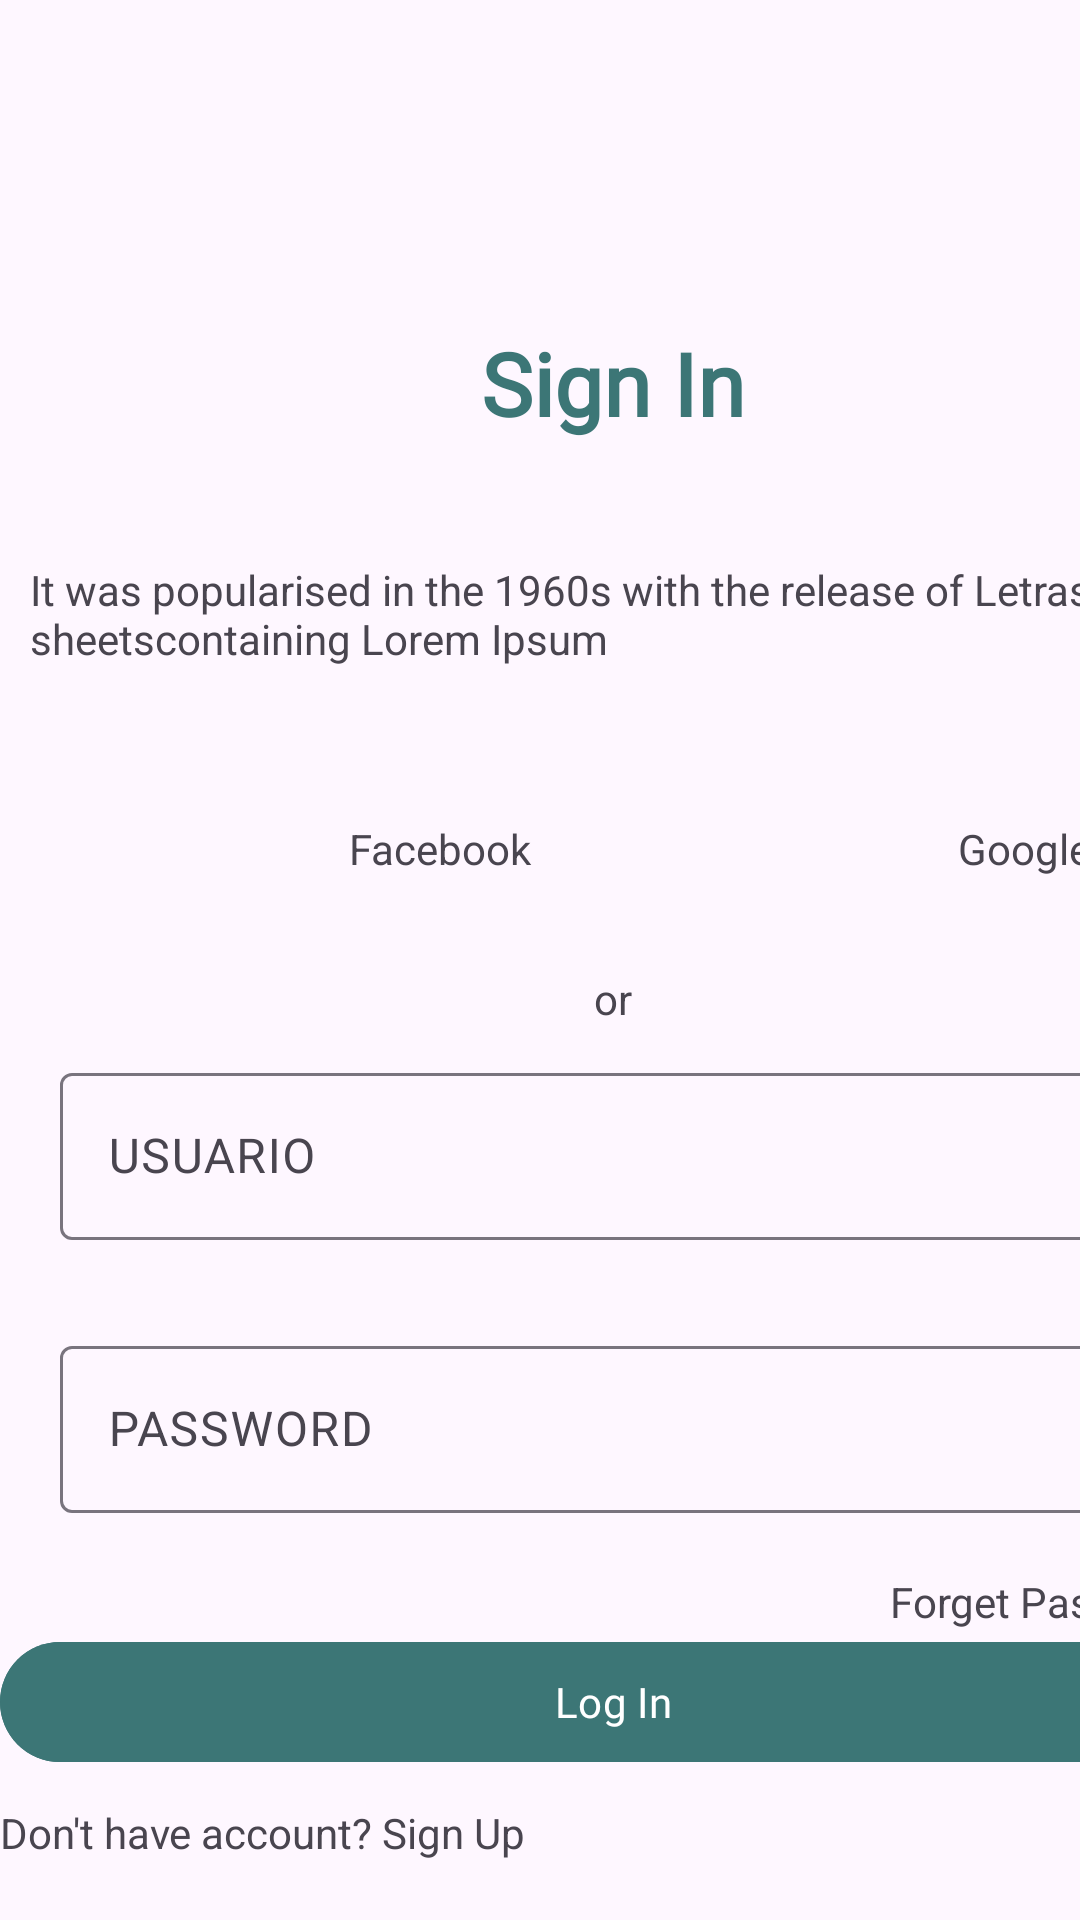

Layout XML and referenced resources for this Android screen:
<!-- AndroidManifest.xml: application theme Theme.MovilesParte1 -->
<!-- res/layout/activity_mobil_login_with_drawables.xml -->
<?xml version="1.0" encoding="utf-8"?>
<androidx.constraintlayout.widget.ConstraintLayout
    xmlns:android="http://schemas.android.com/apk/res/android"
    xmlns:tools="http://schemas.android.com/tools"
    xmlns:app="http://schemas.android.com/apk/res-auto"
    android:id="@+id/main"
    android:layout_width="match_parent"
    android:layout_height="match_parent"
    android:background="@drawable/fondo_minimalist"
    tools:context=".activity_mobil_login_with_drawables">

    <LinearLayout
        android:layout_width="409dp"
        android:layout_height="729dp"
        android:orientation="vertical"
        tools:layout_editor_absoluteX="1dp"
        tools:layout_editor_absoluteY="1dp"
        tools:ignore="MissingConstraints"
        android:gravity="center">

        <TextView
            android:id="@+id/textView2"
            android:layout_width="match_parent"
            android:layout_height="wrap_content"
            android:layout_marginBottom="40dp"
            android:fontFamily="@font/arbutus"
            android:gravity="center"
            android:text="Sign In"
            android:textColor="#3C7676"
            android:textSize="29sp"
            android:textStyle="bold" />

        <TextView
            android:id="@+id/textView3"
            android:layout_width="match_parent"
            android:layout_height="wrap_content"
            android:text="It was popularised in the 1960s with the release of Letraset sheetscontaining Lorem Ipsum"
            android:layout_marginBottom="30dp"
            android:layout_marginLeft="10dp"
            android:layout_marginRight="10dp"/>

        <LinearLayout
            android:layout_width="match_parent"
            android:layout_height="61dp"
            android:orientation="horizontal"
            android:gravity="center">

            <ImageView
                android:id="@+id/imageView2"
                android:layout_width="0dp"
                android:layout_height="32dp"
                android:layout_marginLeft="10dp"
                android:layout_weight="1"
                tools:src="@drawable/facebook_icon" />

            <TextView
                android:id="@+id/textView4"
                android:layout_width="wrap_content"
                android:layout_height="match_parent"
                android:layout_weight="1"
                android:text="Facebook"
                android:gravity="center"/>

            <ImageView
                android:id="@+id/imageView4"
                android:layout_width="0dp"
                android:layout_height="32dp"
                android:layout_weight="1"
                tools:src="@drawable/google_icon" />

            <TextView
                android:id="@+id/textView5"
                android:layout_width="wrap_content"
                android:layout_height="match_parent"
                android:layout_weight="1"
                android:text="Google"
                android:gravity="center"
                android:layout_marginRight="10dp"/>

        </LinearLayout>

        <TextView
            android:id="@+id/textView6"
            android:layout_width="match_parent"
            android:layout_height="wrap_content"
            android:text="or"
            android:gravity="center"
            android:layout_marginTop="10dp"/>


        <com.google.android.material.textfield.TextInputLayout
            android:layout_width="match_parent"
            android:layout_height="wrap_content"
            android:layout_marginTop="10dp"
            android:layout_marginBottom="10dp">

            <com.google.android.material.textfield.TextInputEditText
                android:id="@+id/textInputEditText4"
                android:layout_width="match_parent"
                android:layout_height="wrap_content"
                android:layout_marginLeft="20dp"
                android:layout_marginTop="20dp"
                android:layout_marginRight="20dp"
                android:layout_marginBottom="20dp"
                android:hint="USUARIO"
                app:layout_constraintTop_toBottomOf="@+id/textInputEditText3"
                tools:layout_editor_absoluteX="-34dp" />

        </com.google.android.material.textfield.TextInputLayout>


        <com.google.android.material.textfield.TextInputLayout
            android:layout_width="match_parent"
            android:layout_height="wrap_content">

            <com.google.android.material.textfield.TextInputEditText
                android:id="@+id/textInputEditText3"
                android:layout_width="match_parent"
                android:layout_height="wrap_content"
                android:layout_marginLeft="20dp"
                android:layout_marginRight="20dp"
                android:layout_marginBottom="20dp"
                android:layout_marginTop="50dp"
                android:hint="PASSWORD"
                android:password="true"
                app:layout_constraintTop_toBottomOf="@+id/textView"
                tools:layout_editor_absoluteX="13dp" />

        </com.google.android.material.textfield.TextInputLayout>
        <TextView
            android:layout_width="match_parent"
            android:layout_height="wrap_content"
            android:text="Forget Password?"
            android:gravity="end"/>

        <com.google.android.material.button.MaterialButton
            android:id="@+id/button"
            android:layout_width="match_parent"
            android:layout_height="wrap_content"
            android:backgroundTint="#3C7676"
            android:drawableLeft="@drawable/login_24px"
            android:drawableTint="#FBFBFB"
            android:fontFamily="@font/arbutus"
            android:text="Log In" />

        <TextView
            android:id="@+id/textView9"
            android:layout_width="match_parent"
            android:layout_height="wrap_content"
            android:text="Don't have account? Sign Up"
            android:layout_marginTop="10dp"/>
    </LinearLayout>
</androidx.constraintlayout.widget.ConstraintLayout>
<!-- resources referenced by this layout -->
<resources>
  <style name="Theme.MovilesParte1" parent="Base.Theme.MovilesParte1" />
  <style name="Base.Theme.MovilesParte1" parent="Theme.Material3.DayNight.NoActionBar">
          
          
      </style>
</resources>
